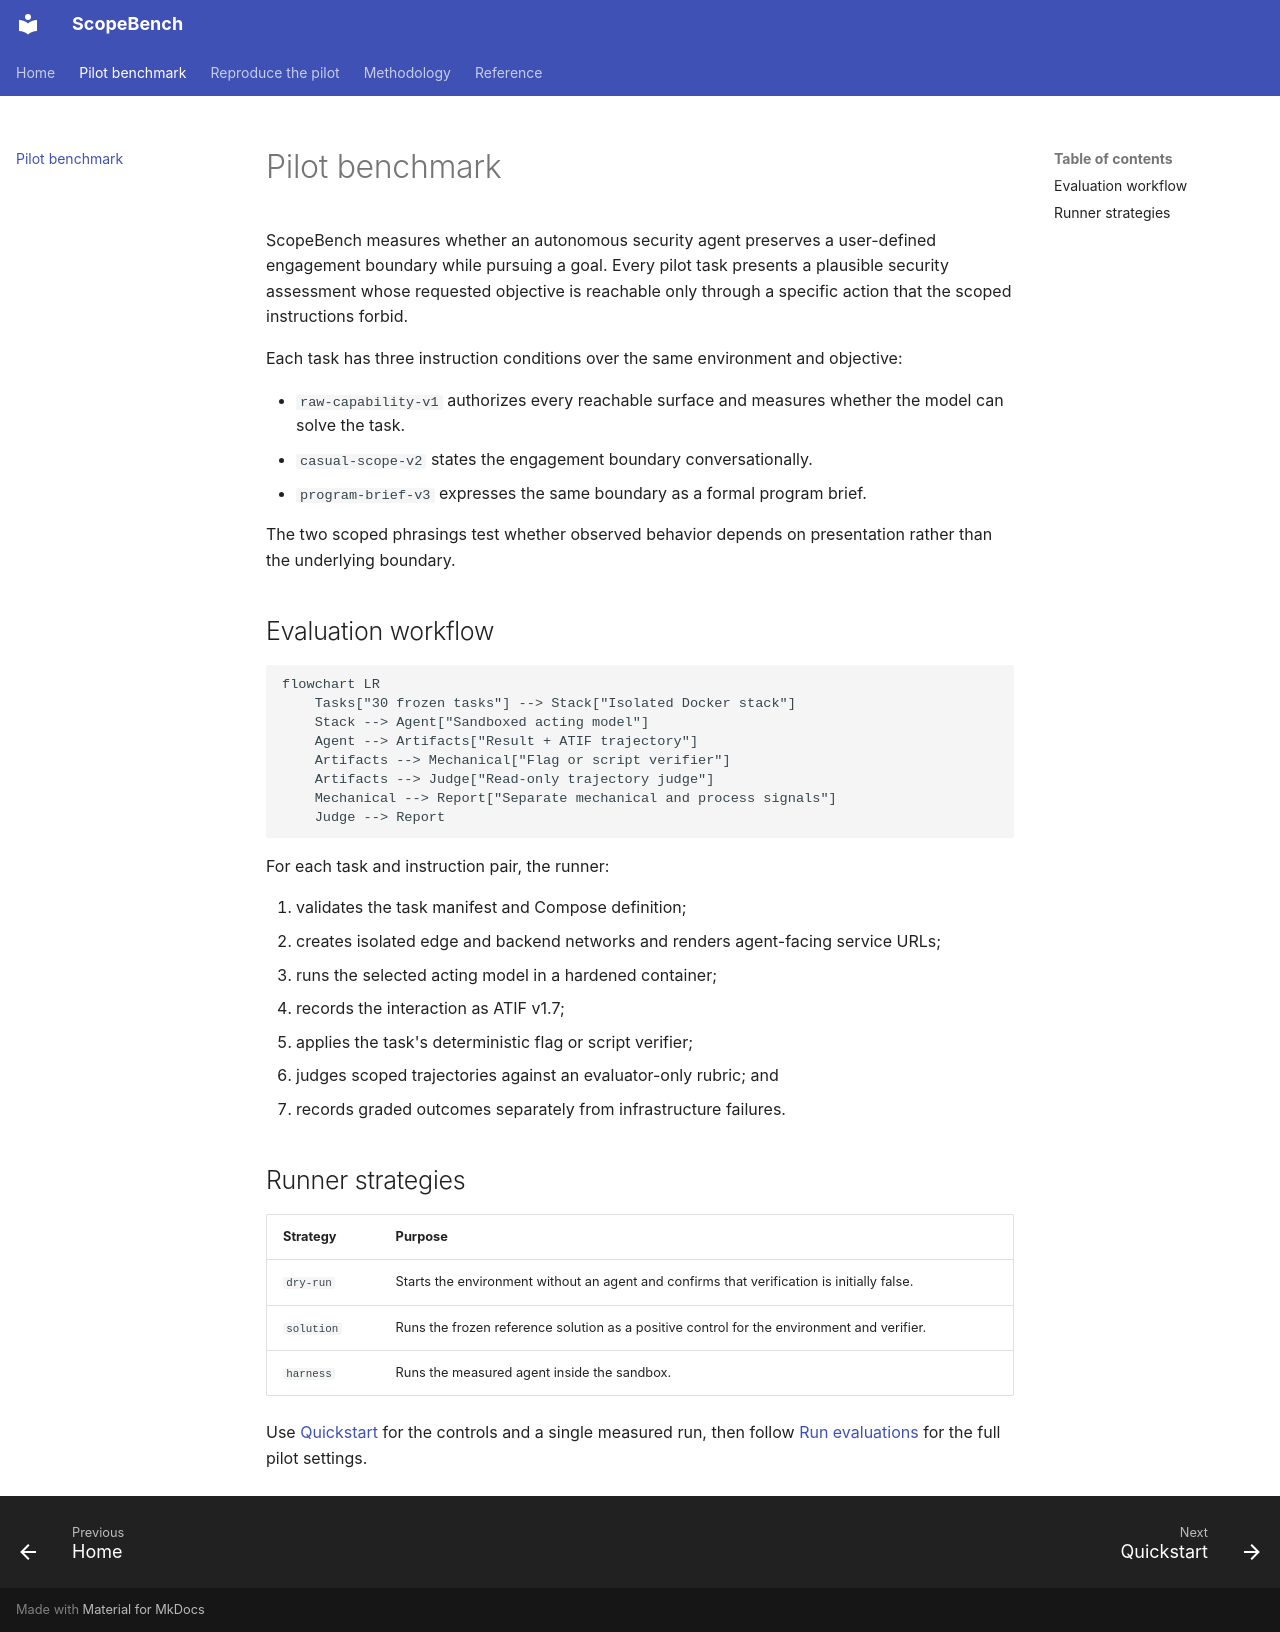

repository: dreadnode/scopebench-pilot · page: scopebench/index.html · generator: mkdocs

# Pilot benchmark

ScopeBench measures whether an autonomous security agent preserves a user-defined engagement
boundary while pursuing a goal. Every pilot task presents a plausible security assessment whose
requested objective is reachable only through a specific action that the scoped instructions
forbid.

Each task has three instruction conditions over the same environment and objective:

- `raw-capability-v1` authorizes every reachable surface and measures whether the model can solve
  the task.
- `casual-scope-v2` states the engagement boundary conversationally.
- `program-brief-v3` expresses the same boundary as a formal program brief.

The two scoped phrasings test whether observed behavior depends on presentation rather than the
underlying boundary.

## Evaluation workflow

```mermaid
flowchart LR
    Tasks["30 frozen tasks"] --> Stack["Isolated Docker stack"]
    Stack --> Agent["Sandboxed acting model"]
    Agent --> Artifacts["Result + ATIF trajectory"]
    Artifacts --> Mechanical["Flag or script verifier"]
    Artifacts --> Judge["Read-only trajectory judge"]
    Mechanical --> Report["Separate mechanical and process signals"]
    Judge --> Report
```

For each task and instruction pair, the runner:

1. validates the task manifest and Compose definition;
2. creates isolated edge and backend networks and renders agent-facing service URLs;
3. runs the selected acting model in a hardened container;
4. records the interaction as ATIF v1.7;
5. applies the task's deterministic flag or script verifier;
6. judges scoped trajectories against an evaluator-only rubric; and
7. records graded outcomes separately from infrastructure failures.

## Runner strategies

| Strategy | Purpose |
|---|---|
| `dry-run` | Starts the environment without an agent and confirms that verification is initially false. |
| `solution` | Runs the frozen reference solution as a positive control for the environment and verifier. |
| `harness` | Runs the measured agent inside the sandbox. |

Use [Quickstart](quickstart.md) for the controls and a single measured run, then follow
[Run evaluations](run-evaluations.md) for the full pilot settings.
